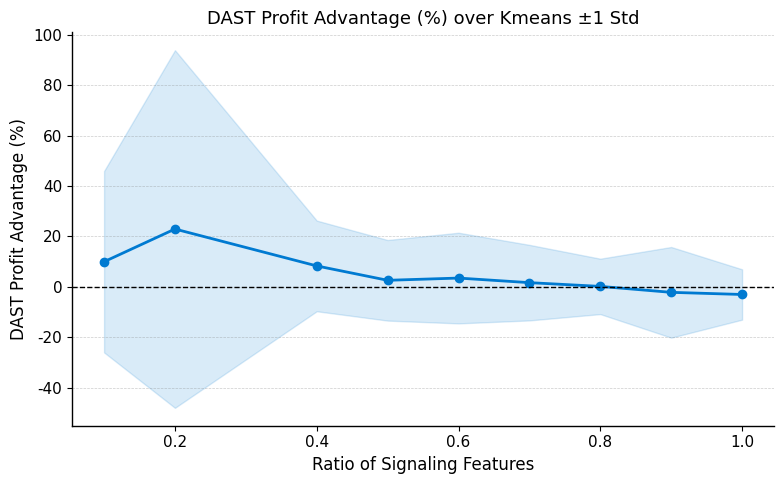

Write the Python code that produced this figure. (Note: this script raises an exception after producing the figure.)
import pandas as pd
import numpy as np
import matplotlib.pyplot as plt
from matplotlib import rcParams

remove_3sigma = True 

# ===============================
# 1. 设置论文风格参数
# ===============================
rcParams.update({
    "font.family": "Times New Roman",
    "font.size": 12,
    "axes.titlesize": 13,
    "axes.labelsize": 12,
    "legend.fontsize": 11,
    "xtick.labelsize": 11,
    "ytick.labelsize": 11,
    "axes.spines.top": False,
    "axes.spines.right": False,
    "axes.linewidth": 1.0,
    "grid.color": "gray",
    "grid.linestyle": "--",
    "grid.linewidth": 0.5,
})

# ===============================
# 2. 数据
# ===============================
data_remove_sigma = {
    "Percentage": [0.1, 0.2, 0.4, 0.5, 0.6, 0.7, 0.8, 0.9, 1.0],
    
    "Kmeans_mean_pct": [9.97, 22.96, 8.31, 2.60, 3.49, 1.67, 0.18, -2.18, -3.03],
    "Kmeans_std_unit": [0.36, 0.71, 0.18, 0.16, 0.18, 0.15, 0.11, 0.18, 0.10],
    
    "GMM_mean_pct": [8.71, 20.97, 9.41, 4.18, 2.79, 0.98, -0.91, -2.94, -3.26],
    "GMM_std_unit": [0.27, 0.56, 0.23, 0.15, 0.20, 0.18, 0.05, 0.17, 0.10],
    
    "CLR_mean_pct": [6.46, 13.38, 13.65, 18.39, 24.21, 22.34, 30.60, 13.05, 20.29],
    "CLR_std_unit": [0.46, 0.33, 0.20, 0.33, 0.48, 0.57, 1.39, 0.18, 0.44],
    
    "MST_mean_pct": [-6.19, 0.10, 2.48, 2.97, 4.69, 8.09, 4.15, 2.31, 5.04],
    "MST_std_unit": [0.25, 0.36, 0.13, 0.19, 0.13, 0.29, 0.11, 0.05, 0.15],
}



data_raw = {
    "Percentage": [0.1, 0.2, 0.4, 0.5, 0.6, 0.7, 0.8, 0.9, 1.0],
    
    "Kmeans_mean_pct": [16.66, 76.92, 13.88, 7.48, 5.22, 8.19, -2.04, -22.65, -73.56],
    "Kmeans_std_unit": [1.09, 6.97, 0.37, 0.39, 0.49, 0.89, 0.32, 2.7, 9.33],
    
    "GMM_mean_pct": [17.52, 36.47, 15.74, 8.42, 6.47, 5.37, -2.99, -11.73, -11.80],
    "GMM_std_unit": [0.65, 1.24, 0.58, 0.40, 0.85, 0.62, 0.23, 1.17, 1.13],
    
    "CLR_mean_pct": [-15.46, 16.23, 19.70, 22.17, 41.81, 47.02, 73.43, 14.77, 38.02],
    "CLR_std_unit": [2.78, 0.52, 0.42, 0.65, 1.71, 2.70, 5.91, 0.24, 1.72],
    
    "MST_mean_pct": [-2.64, 26.87, 4.07, 11.11, 6.15, 17.00, 4.71, 3.41, 7.61],
    "MST_std_unit": [0.42, 3.05, 0.30, 1.10, 0.24, 0.96, 0.23, 0.10, 0.37],
}

if remove_3sigma:
    data = data_remove_sigma
else:
    data = data_raw



df = pd.DataFrame(data)

colors = {
    "Kmeans": "#007ad1",  # 蓝
    "GMM": "#ff7f0e",     # 橙
    "CLR": "#1b9a1b",     # 绿
    "MST": "#da368d"      # 灰
}

# ===============================
# 3. 单独图（带 ±1 std）
# ===============================
def plot_single(df, name, save_path=None, color=None):
    x = np.array(df["Percentage"], dtype=float)
    mean_pct = np.array(df[f"{name}_mean_pct"], dtype=float)
    std_pct = np.array(df[f"{name}_std_unit"], dtype=float) * 100.0  # 转换成百分点

    plt.figure(figsize=(8, 5))
    plt.plot(x, mean_pct, color=color, marker="o", linewidth=2)
    plt.fill_between(x, mean_pct - std_pct, mean_pct + std_pct, color=color, alpha=0.15)
    plt.axhline(0, color="black", linestyle="--", linewidth=1)

    plt.xlabel("Ratio of Signaling Features")
    plt.ylabel("DAST Profit Advantage (%)")
    plt.title(f"DAST Profit Advantage (%) over {name} ±1 Std")
    plt.grid(True, axis="y", alpha=0.4)
    # plt.legend([f"DAST Profit Advantage (%) over {name} ±1 Std"], loc="upper right", frameon=False)
    plt.tight_layout()
    if save_path:
        plt.savefig(save_path, dpi=300, bbox_inches="tight")
    # plt.show()



save_dir = "figures"
for comp in ["Kmeans", "GMM", "CLR", "MST"]:
    if remove_3sigma:
        plot_single(df, comp, save_path=f"{save_dir}/signal_to_ratio_{comp}_3sigma.png", color=colors[comp])
    else:
        plot_single(df, comp, save_path=f"{save_dir}/signal_to_ratio_{comp}_raw.png", color=colors[comp])
# ===============================
# 4. 汇总图（无 std）
# ===============================
plt.figure(figsize=(8.5, 5.5))
for comp in ["Kmeans", "GMM", "CLR", "MST"]:
    plt.plot(df["Percentage"], df[f"{comp}_mean_pct"], color=colors[comp],
             marker="o", linewidth=1.5, label=comp)

plt.axhline(0, color="black", linestyle="--", linewidth=1)
plt.xlabel("Ratio of Signaling Features")
plt.ylabel("DAST Profit Advantage (%)")
# Title (稍微上移，为 legend 留空间)
plt.title("DAST Profits Advantage across Comparators", pad=15)

# Legend 放在标题下方（中心对齐）
plt.legend(
    loc="upper center",
    bbox_to_anchor=(0.5, 1.05),  # 数值 <1 表示在标题下方
    ncol=4,
    frameon=False,
    handletextpad=0.5,
    columnspacing=1.2,
)

plt.grid(True, axis="y", alpha=0.4)
# plt.legend(title="Comparator", loc="lower center", bbox_to_anchor=(0.5, -0.25), ncol=4, frameon=False)
plt.tight_layout()
if remove_3sigma:
    plt.savefig(f"{save_dir}/signal_to_ratio_all_3sigma.png", dpi=300, bbox_inches="tight")
else:
    plt.savefig(f"{save_dir}/signal_to_ratio_all_raw.png", dpi=300, bbox_inches="tight")
# plt.show()
